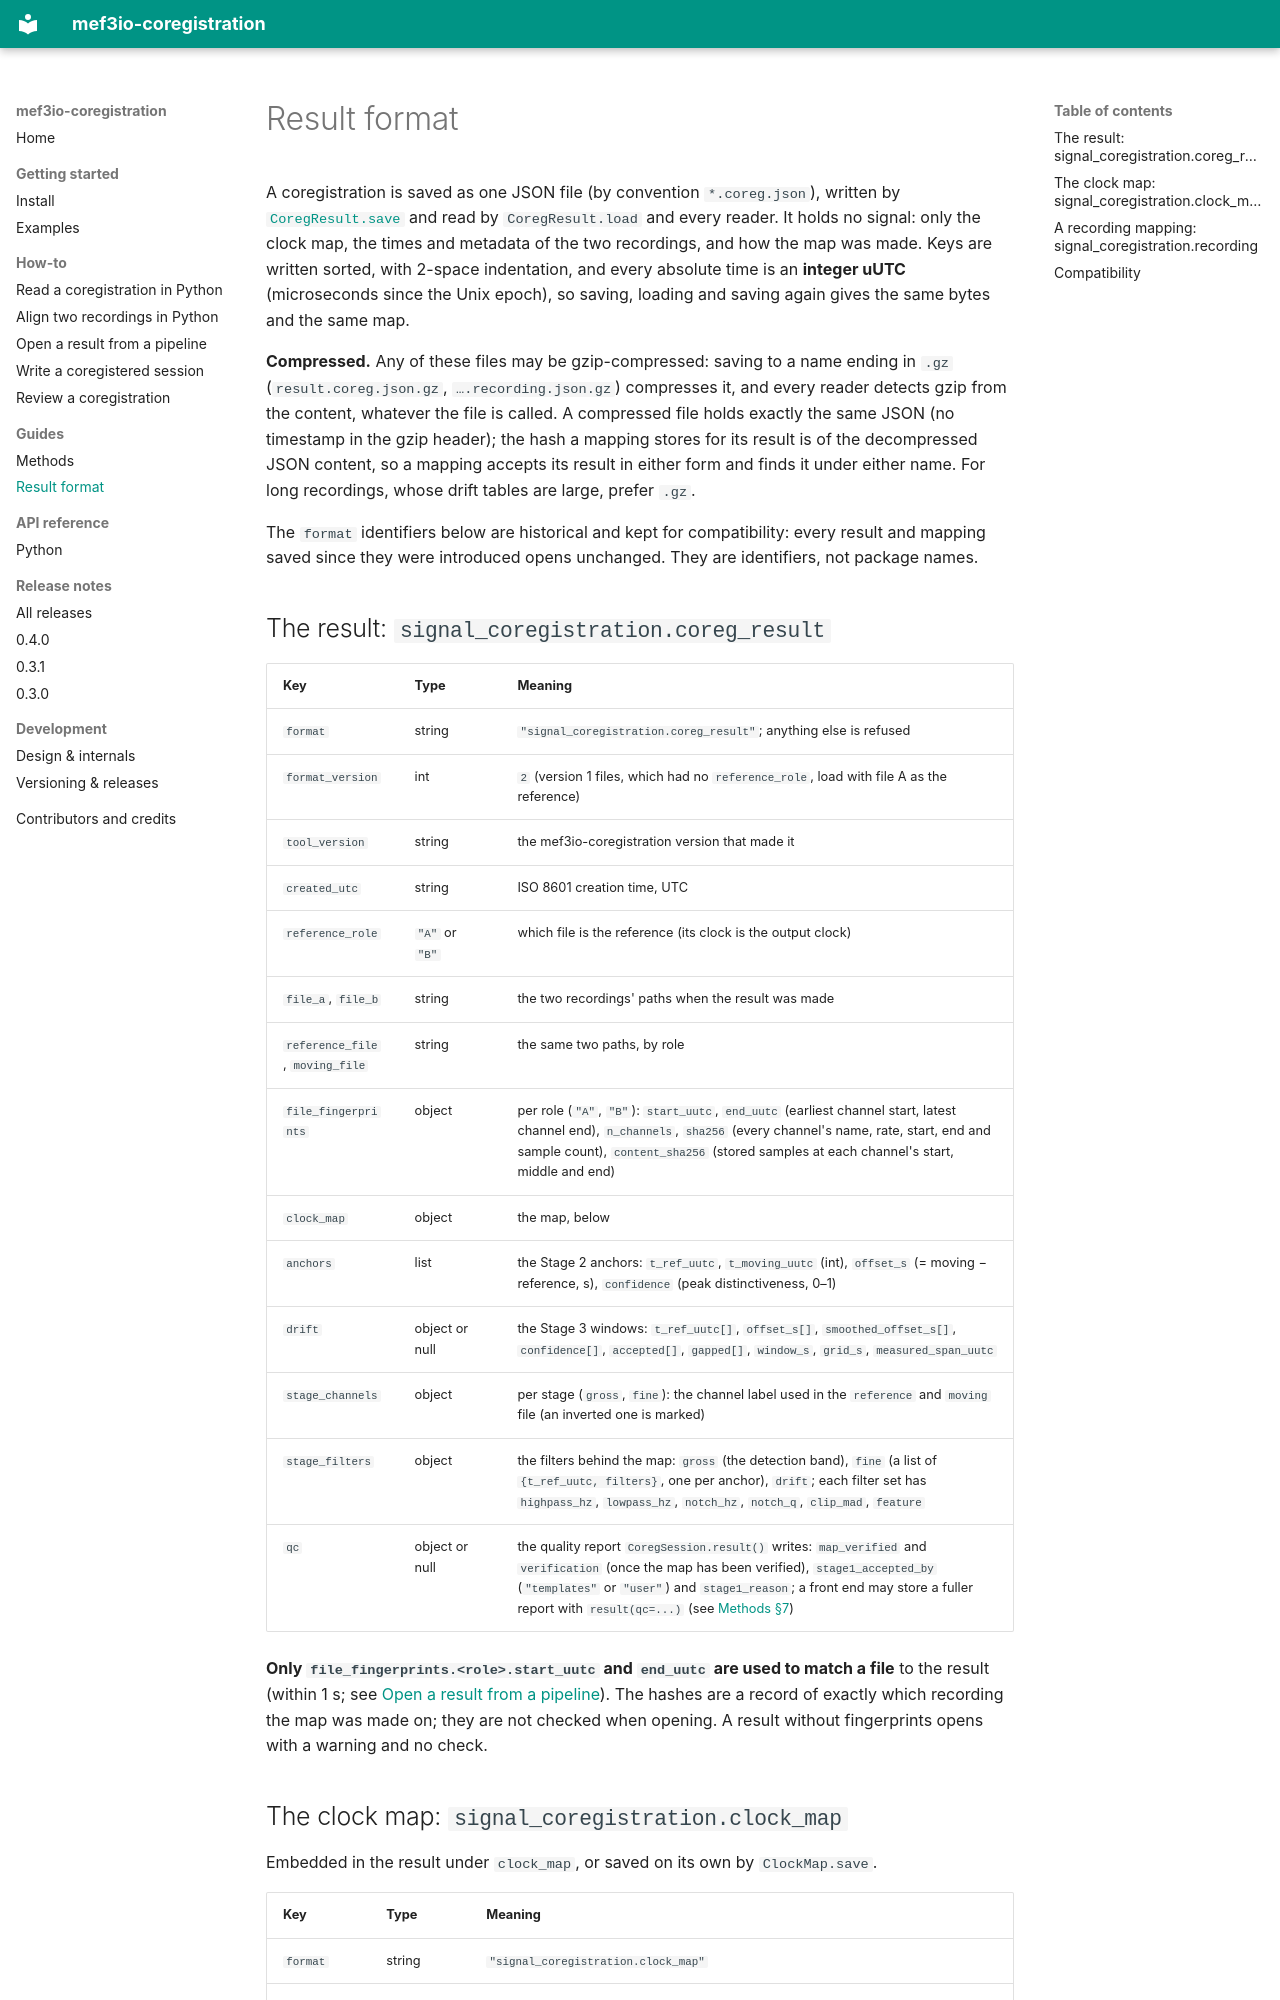

repository: bnelair/mef3io-coregistration · page: result_format/index.html · generator: mkdocs

---
description: "The JSON a mef3io-coregistration result, its clock map and a recording mapping are saved as: every field, its units, and the compatibility rules."
---

# Result format

A coregistration is saved as one JSON file (by convention `*.coreg.json`),
written by [`CoregResult.save`](api/python.md#mef3io_coregistration.result.CoregResult)
and read by `CoregResult.load` and every reader. It holds no signal: only the
clock map, the times and metadata of the two recordings, and how the map was
made. Keys are written sorted, with 2-space indentation, and every absolute
time is an **integer uUTC** (microseconds since the Unix epoch), so saving,
loading and saving again gives the same bytes and the same map.

**Compressed.** Any of these files may be gzip-compressed: saving to a name
ending in `.gz` (`result.coreg.json.gz`, `….recording.json.gz`) compresses it,
and every reader detects gzip from the content, whatever the file is called.
A compressed file holds exactly the same JSON (no timestamp in the gzip
header); the hash a mapping stores for its result is of the decompressed JSON
content, so a mapping accepts its result in either form and finds it under
either name. For long recordings, whose drift tables are large, prefer `.gz`.

The `format` identifiers below are historical and kept for compatibility:
every result and mapping saved since they were introduced opens unchanged.
They are identifiers, not package names.

## The result: `signal_coregistration.coreg_result`

| Key | Type | Meaning |
|---|---|---|
| `format` | string | `"signal_coregistration.coreg_result"`; anything else is refused |
| `format_version` | int | `2` (version 1 files, which had no `reference_role`, load with file A as the reference) |
| `tool_version` | string | the mef3io-coregistration version that made it |
| `created_utc` | string | ISO 8601 creation time, UTC |
| `reference_role` | `"A"` or `"B"` | which file is the reference (its clock is the output clock) |
| `file_a`, `file_b` | string | the two recordings' paths when the result was made |
| `reference_file`, `moving_file` | string | the same two paths, by role |
| `file_fingerprints` | object | per role (`"A"`, `"B"`): `start_uutc`, `end_uutc` (earliest channel start, latest channel end), `n_channels`, `sha256` (every channel's name, rate, start, end and sample count), `content_sha256` (stored samples at each channel's start, middle and end) |
| `clock_map` | object | the map, below |
| `anchors` | list | the Stage 2 anchors: `t_ref_uutc`, `t_moving_uutc` (int), `offset_s` (= moving − reference, s), `confidence` (peak distinctiveness, 0–1) |
| `drift` | object or null | the Stage 3 windows: `t_ref_uutc[]`, `offset_s[]`, `smoothed_offset_s[]`, `confidence[]`, `accepted[]`, `gapped[]`, `window_s`, `grid_s`, `measured_span_uutc` |
| `stage_channels` | object | per stage (`gross`, `fine`): the channel label used in the `reference` and `moving` file (an inverted one is marked) |
| `stage_filters` | object | the filters behind the map: `gross` (the detection band), `fine` (a list of `{t_ref_uutc, filters}`, one per anchor), `drift`; each filter set has `highpass_hz`, `lowpass_hz`, `notch_hz`, `notch_q`, `clip_mad`, `feature` |
| `qc` | object or null | the quality report `CoregSession.result()` writes: `map_verified` and `verification` (once the map has been verified), `stage1_accepted_by` (`"templates"` or `"user"`) and `stage1_reason`; a front end may store a fuller report with `result(qc=...)` (see [Methods §7](methods.md#7-qc-what-to-look-at-before-you-trust-the-map)) |

**Only `file_fingerprints.<role>.start_uutc` and `end_uutc` are used to
match a file** to the result (within 1 s; see
[Open a result from a pipeline](howto/pipeline.md)). The hashes are a record
of exactly which recording the map was made on; they are not checked when
opening. A result without fingerprints opens with a warning and no check.
